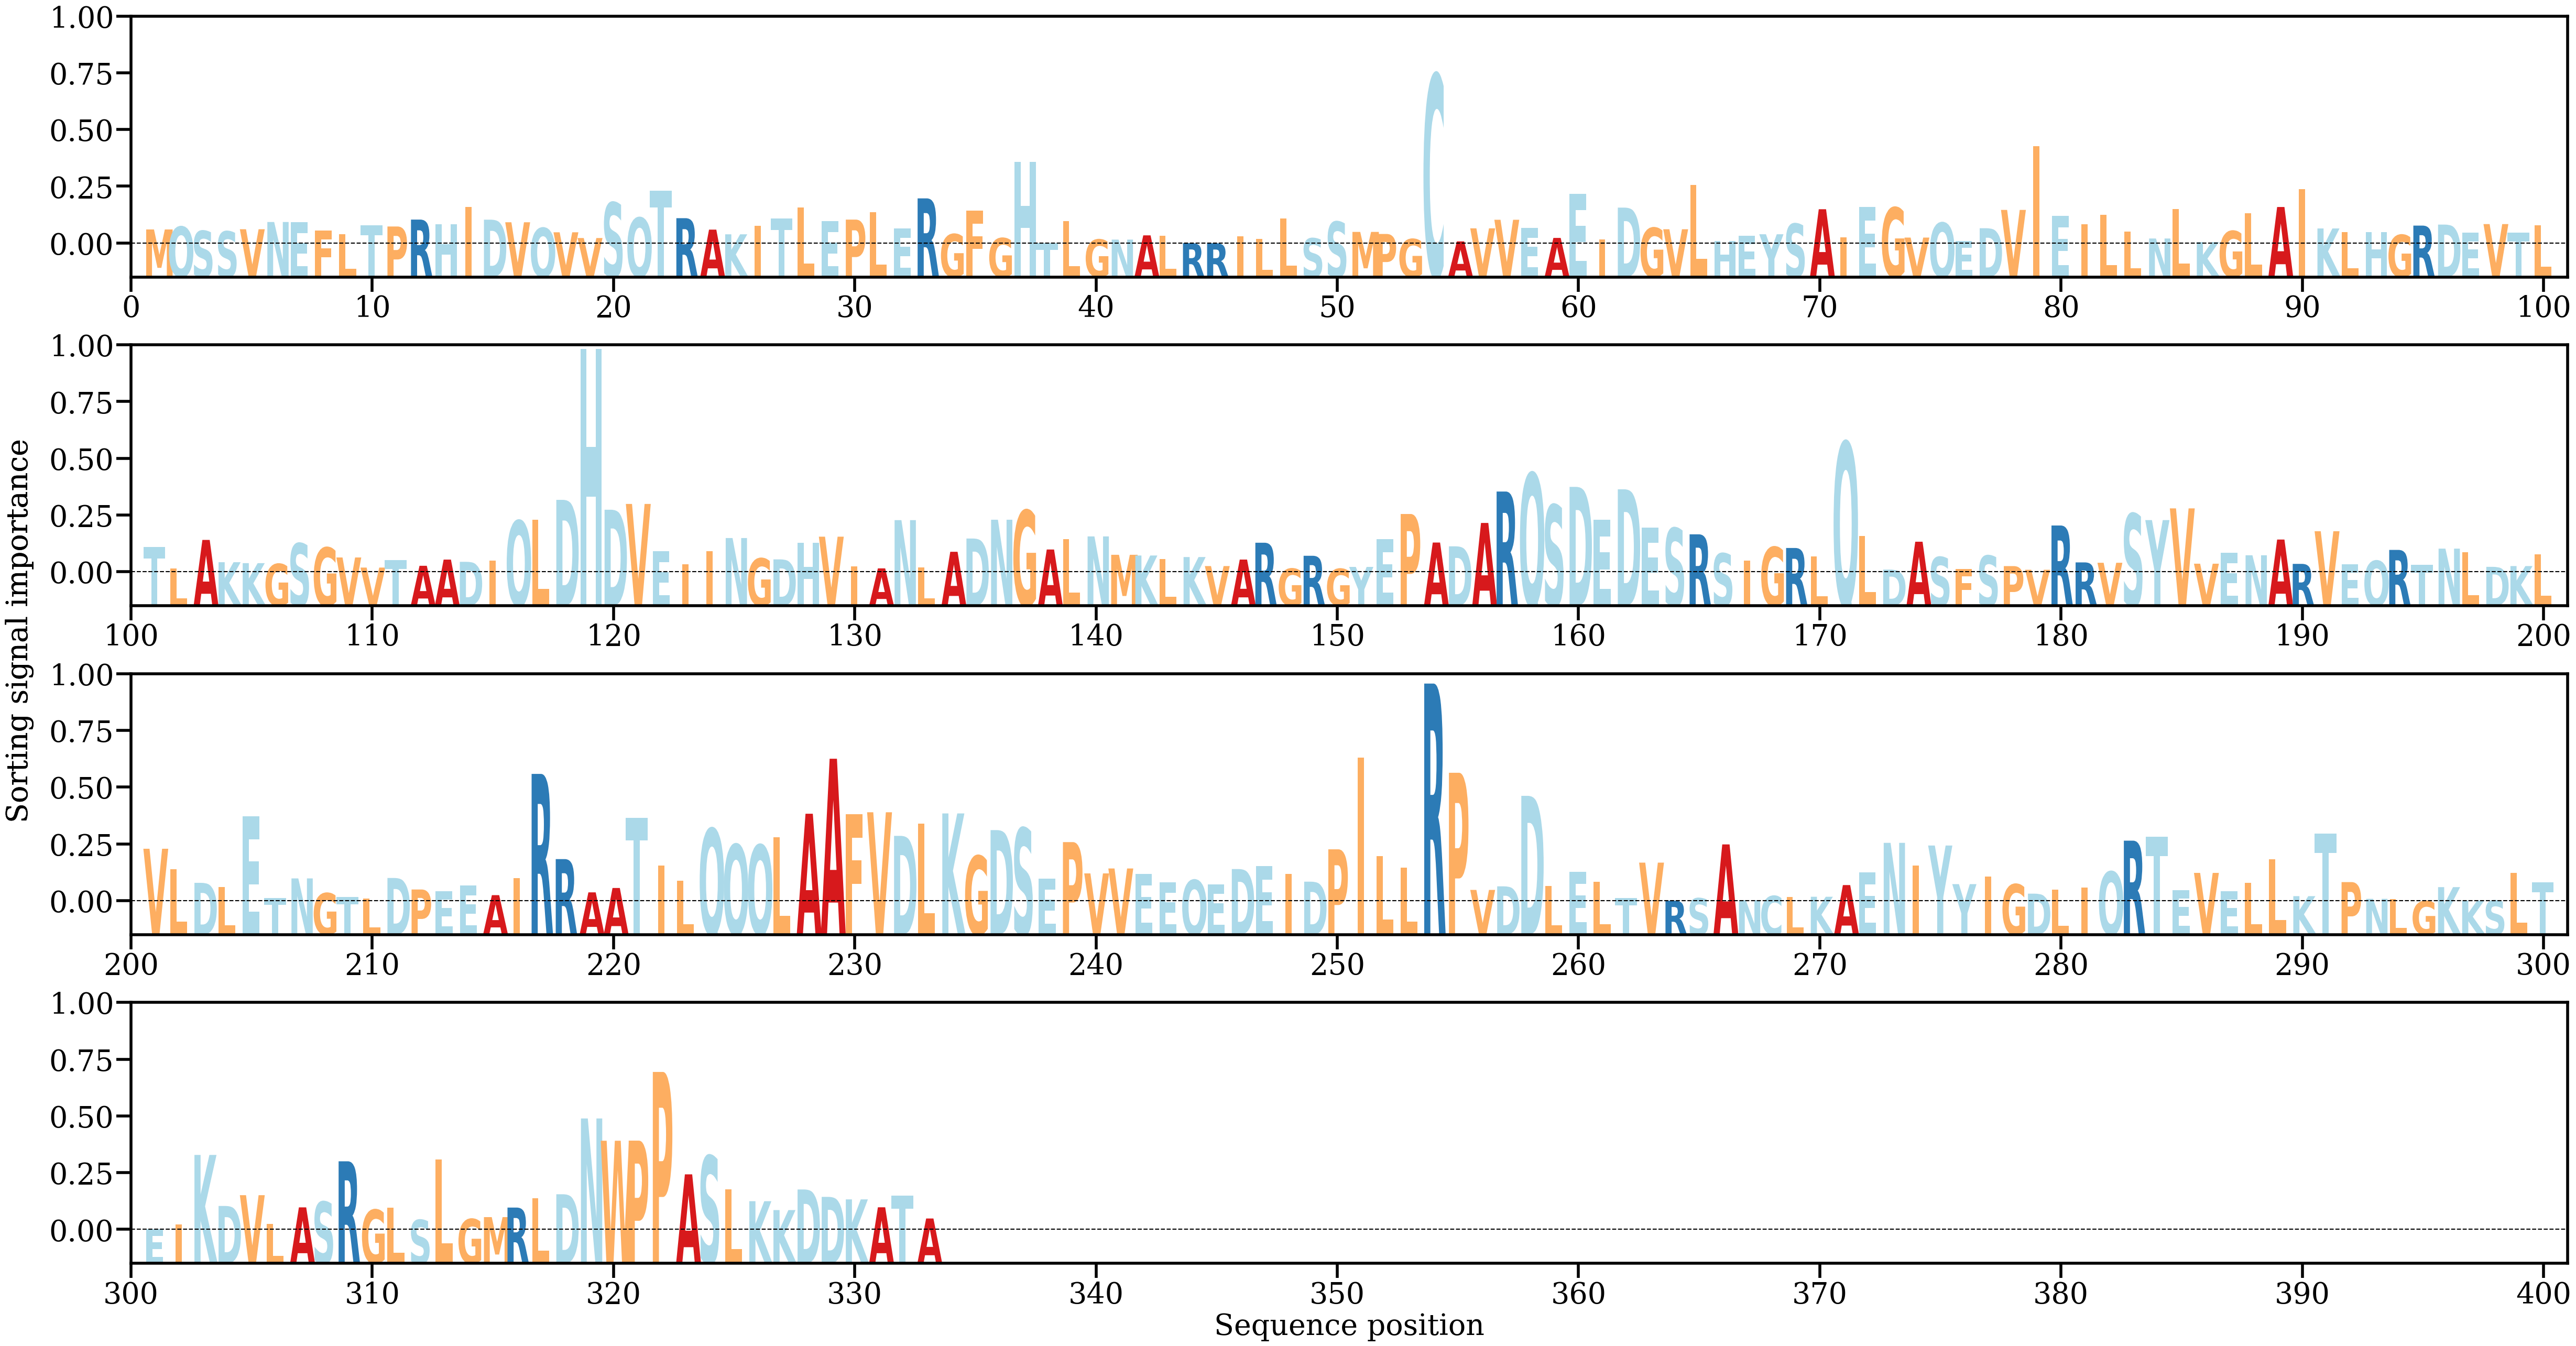

The table this chart was drawn from, first rows:
AA, Alpha
M, [0.00139959]
Q, [0.00166781]
S, [0.001264]
S, [0.00121244]
V, [0.00142089]
N, [0.00212096]
E, [0.00209981]
F, [0.00130329]
L, [0.0009484]
T, [0.00181584]
P, [0.00168607]
R, [0.00235496]
H, [0.00190351]
I, [0.00357368]
D, [0.00234697]
V, [0.00209605]
Q, [0.0015471]
V, [0.00112392]
V, [0.00056795]
S, [0.00401271]
Q, [0.00253919]
T, [0.00514196]
R, [0.00249234]
A, [0.0013822]
K, [0.00092968]
I, [0.00173697]
T, [0.0024434]
L, [0.00353048]
E, [0.00219281]
P, [0.00235336]
L, [0.00307392]
E, [0.00149355]
R, [0.00441139]
G, [0.00094836]
F, [0.00320426]
G, [0.00056116]
H, [0.00796145]
T, [7.9330115e-05]
L, [0.00219964]
G, [0.00042571]
N, [0.00041506]
A, [0.00082751]
L, [0.00079057]
R, [7.30666e-05]
R, [6.2414285e-05]
I, [0.00075686]
L, [0.00047793]
L, [0.00246676]
S, [0.00054251]
S, [0.00214952]
M, [0.00116129]
P, [0.00096151]
G, [0.00046917]
C, [0.01639605]
A, [0.00024247]
V, [0.00150635]
V, [0.00233804]
E, [0.00152884]
A, [0.00057815]
E, [0.00483284]
... 273 more rows
